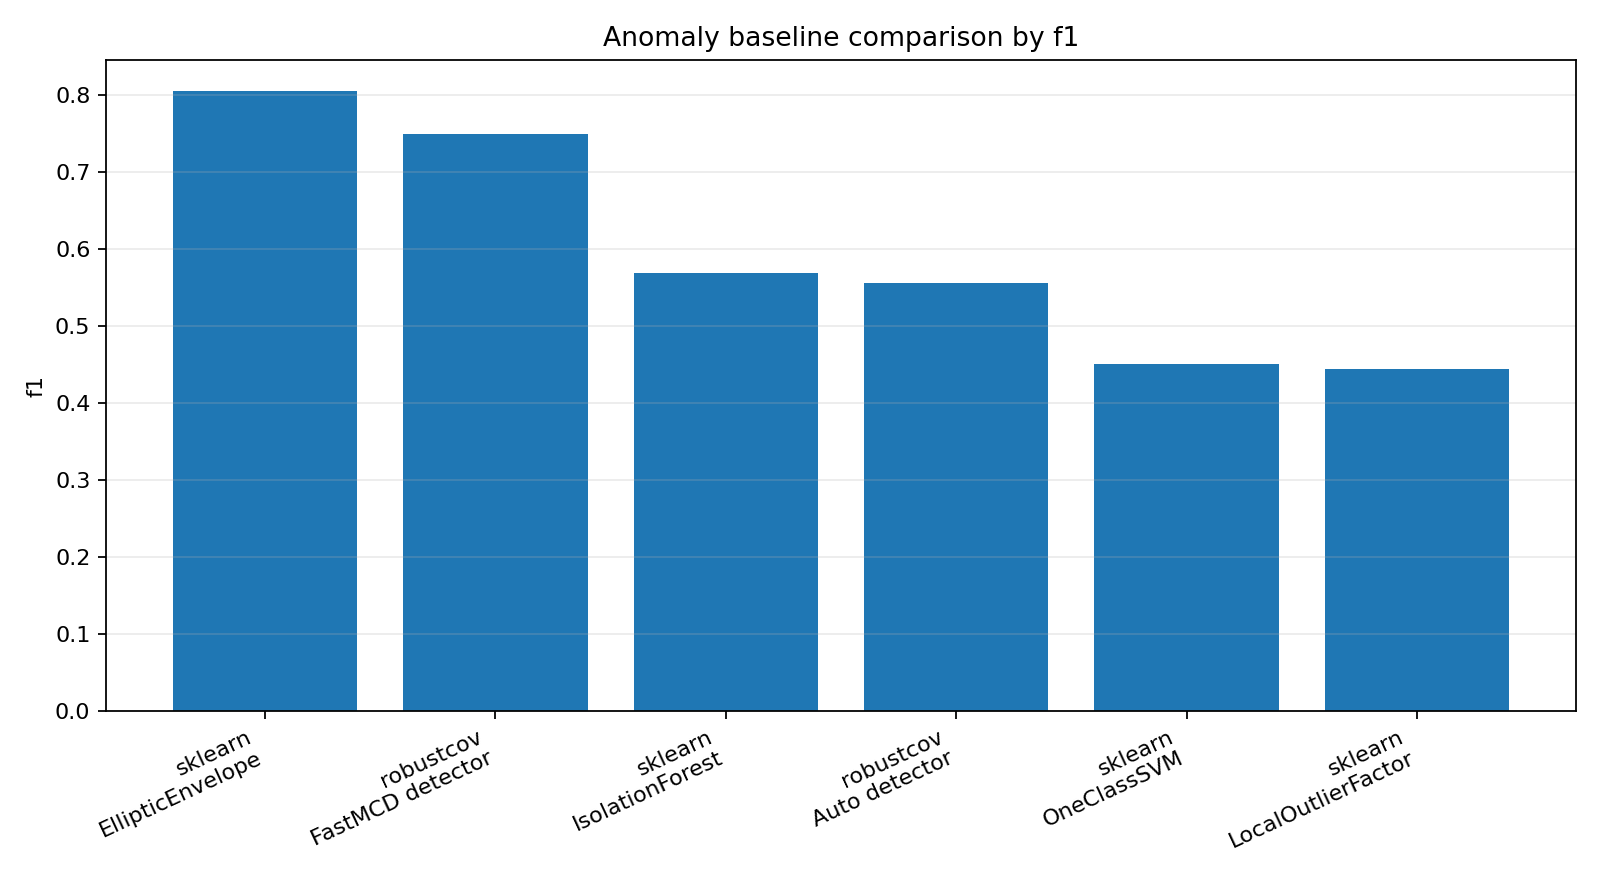

Values plotted in this chart, from the file beside it:
method, seconds, precision, recall, f1, roc_auc, detected
sklearn EllipticEnvelope, 0.4706, 0.8056, 0.8056, 0.8056, 0.9877, 72
robustcov FastMCD detector, 0.1848, 0.75, 0.75, 0.75, 0.9827, 72
sklearn IsolationForest, 0.1358, 0.5694, 0.5694, 0.5694, 0.9688, 72
robustcov Auto detector, 0.03846, 0.5556, 0.5556, 0.5556, 0.9686, 72
sklearn OneClassSVM, 0.009737, 0.4571, 0.4444, 0.4507, 0.9214, 70
sklearn LocalOutlierFactor, 0.02112, 0.4444, 0.4444, 0.4444, 0.5534, 72
